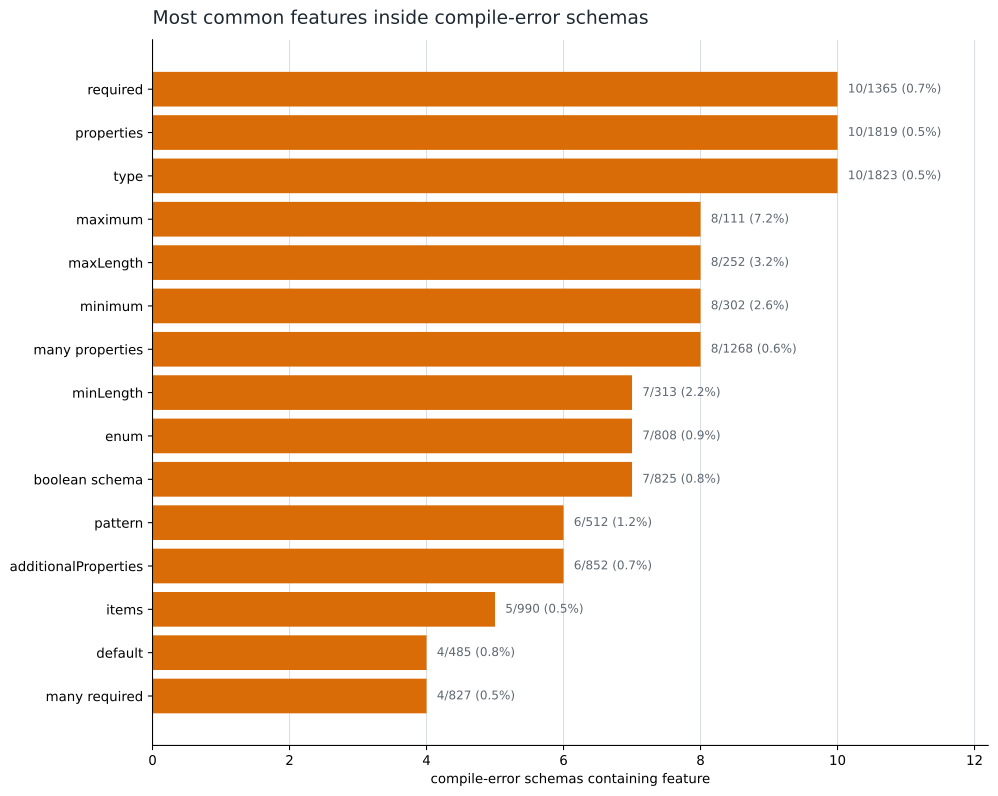

The table this chart was drawn from, first rows:
feature, schemas_with_feature, compile_error_schemas_with_feature, compile_error_rate_with_feature, compile_error_rate_without_feature, lift
has_required, 1365, 10, 0.007326, 0, inf
has_properties, 1819, 10, 0.005498, 0, inf
has_type, 1823, 10, 0.005485, 0, inf
has_maximum, 111, 8, 0.07207, 0.001168, 61.69
has_maxLength, 252, 8, 0.03175, 0.001273, 24.94
has_minimum, 302, 8, 0.02649, 0.001315, 20.15
many_properties, 1268, 8, 0.006309, 0.003604, 1.751
has_minLength, 313, 7, 0.02236, 0.001987, 11.26
has_enum, 808, 7, 0.008663, 0.002956, 2.931
has_boolean_schema, 825, 7, 0.008485, 0.003006, 2.823
has_pattern, 512, 6, 0.01172, 0.003051, 3.841
has_additionalProperties, 852, 6, 0.007042, 0.004119, 1.71
has_items, 990, 5, 0.005051, 0.006002, 0.8414
has_default, 485, 4, 0.008247, 0.004484, 1.839
many_required, 827, 4, 0.004837, 0.006024, 0.8029
has_maxItems, 90, 2, 0.02222, 0.004616, 4.814
deep_schema, 338, 2, 0.005917, 0.005387, 1.098
has_ref, 442, 2, 0.004525, 0.005793, 0.7811
has_maxProperties, 10, 1, 0.1, 0.004964, 20.14
has_not, 20, 1, 0.05, 0.004992, 10.02
has_minProperties, 29, 1, 0.03448, 0.005017, 6.874
has_oneOf, 182, 1, 0.005495, 0.005484, 1.002
has_minItems, 227, 1, 0.004405, 0.005639, 0.7812
has_defs, 471, 1, 0.002123, 0.006657, 0.3189
has_allOf, 42, 0, 0, 0.005615, 0
has_anchor, 0, 0, 0, 0.005485, 0
has_anyOf, 92, 0, 0, 0.005777, 0
has_const, 19, 0, 0, 0.005543, 0
has_contains, 1, 0, 0, 0.005488, 0
has_content, 2, 0, 0, 0.005491, 0
has_dependentRequired, 0, 0, 0, 0.005485, 0
has_dependentSchemas, 0, 0, 0, 0.005485, 0
has_dynamicRef, 0, 0, 0, 0.005485, 0
has_exclusiveMaximum, 0, 0, 0, 0.005485, 0
has_exclusiveMinimum, 9, 0, 0, 0.005513, 0
has_if_then_else, 4, 0, 0, 0.005498, 0
has_infinite_loop_detection, 0, 0, 0, 0.005485, 0
has_maxContains, 0, 0, 0, 0.005485, 0
has_minContains, 0, 0, 0, 0.005485, 0
has_multipleOf, 9, 0, 0, 0.005513, 0
has_patternProperties, 119, 0, 0, 0.005869, 0
has_prefixItems, 0, 0, 0, 0.005485, 0
has_propertyNames, 3, 0, 0, 0.005495, 0
has_unevaluatedItems, 0, 0, 0, 0.005485, 0
has_unevaluatedProperties, 0, 0, 0, 0.005485, 0
has_uniqueItems, 0, 0, 0, 0.005485, 0
large_enum, 267, 0, 0, 0.006427, 0
